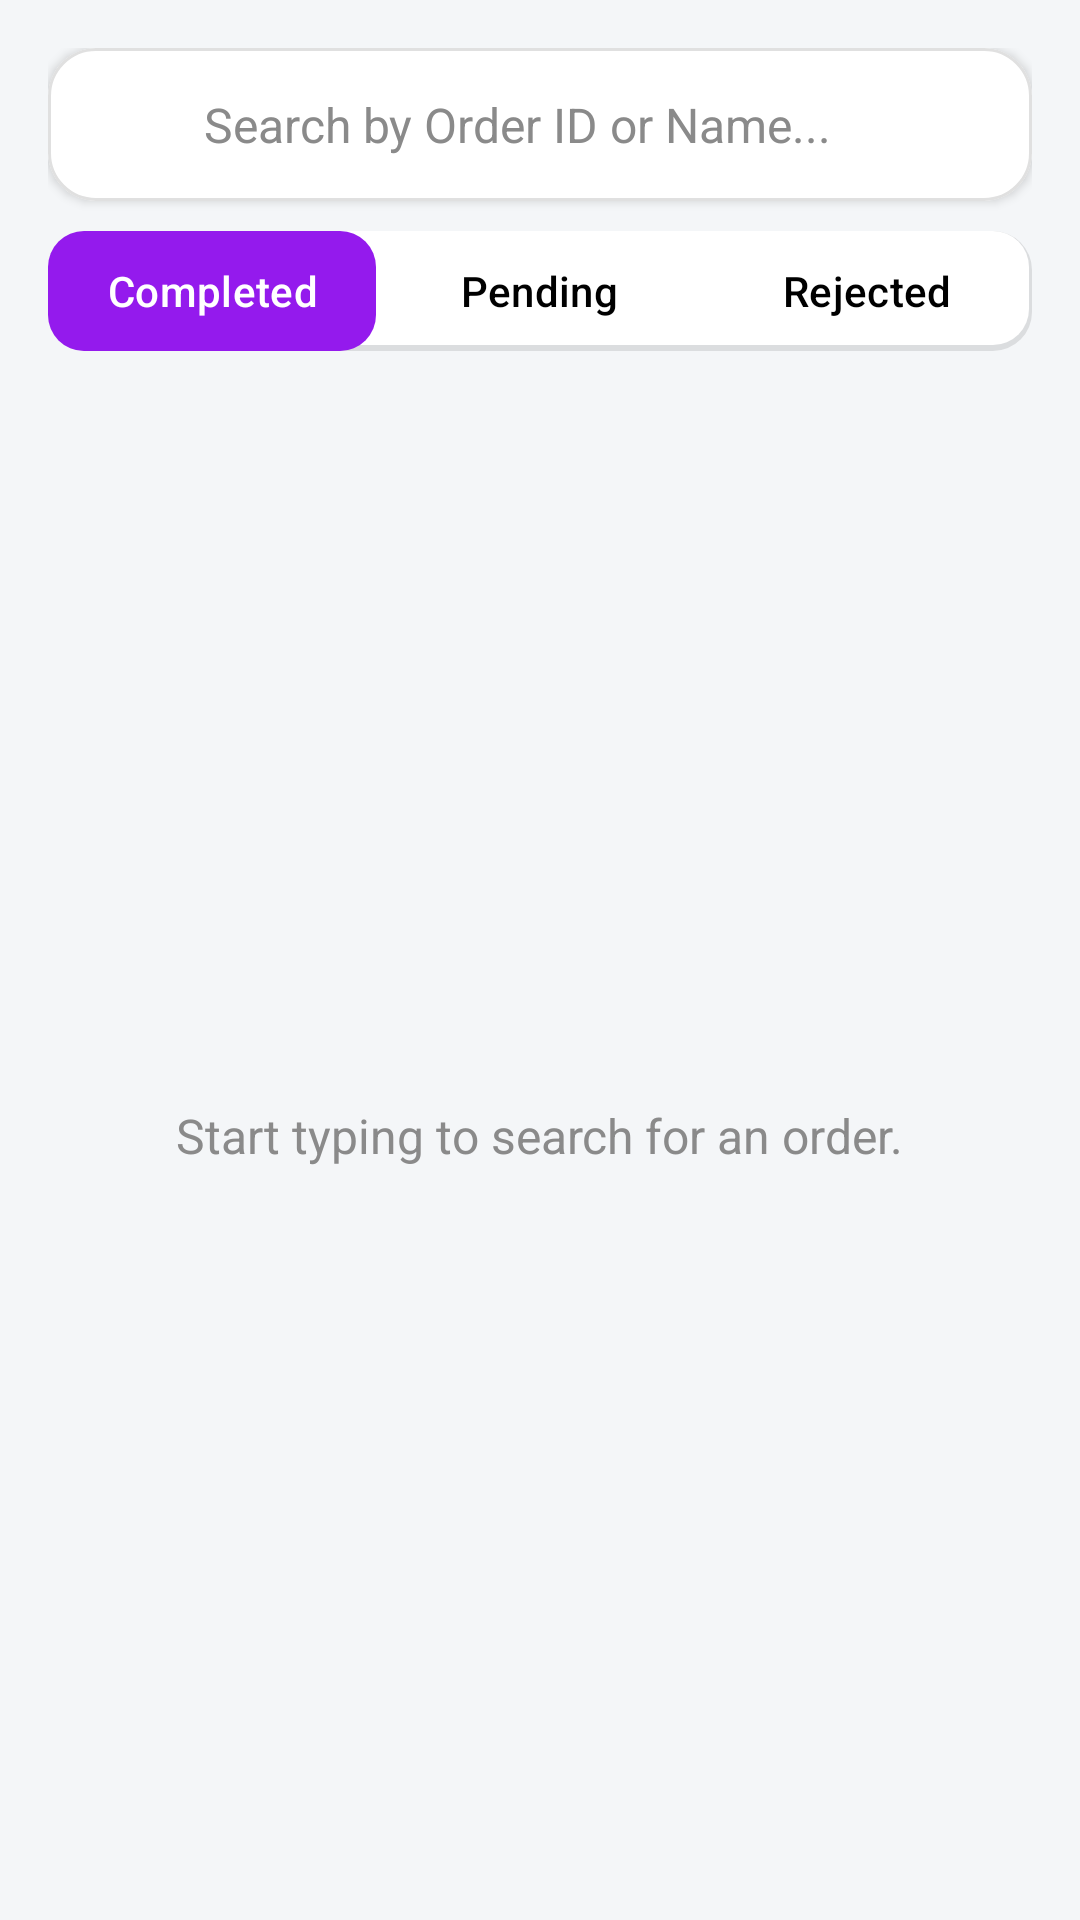

Produce the Android XML layout that renders to this screen, including the resource entries it uses.
<!-- AndroidManifest.xml: application theme Theme.EZPrint -->
<!-- res/layout/fragment_search_order.xml -->
<?xml version="1.0" encoding="utf-8"?>
<androidx.constraintlayout.widget.ConstraintLayout xmlns:android="http://schemas.android.com/apk/res/android"
    xmlns:app="http://schemas.android.com/apk/res-auto"
    xmlns:tools="http://schemas.android.com/tools"
    android:layout_width="match_parent"
    android:layout_height="match_parent"
    android:background="#F4F6F8"
    android:padding="16dp"
    tools:context=".SearchOrder">

    
    <com.google.android.material.card.MaterialCardView
        android:id="@+id/search_bar_card"
        android:layout_width="0dp"
        android:layout_height="wrap_content"
        app:cardBackgroundColor="@color/white"
        app:cardCornerRadius="16dp"
        app:cardElevation="2dp"
        app:strokeColor="#E0E0E0"
        app:strokeWidth="1dp"
        app:layout_constraintTop_toTopOf="parent"
        app:layout_constraintStart_toStartOf="parent"
        app:layout_constraintEnd_toEndOf="parent">

        <RelativeLayout
            android:layout_width="match_parent"
            android:layout_height="wrap_content"
            android:padding="8dp">

            <ImageView
                android:id="@+id/search_icon_image"
                android:layout_width="24dp"
                android:layout_height="24dp"
                android:layout_marginStart="8dp"
                android:layout_centerVertical="true"
                android:src="@drawable/ic_search"
                app:tint="@color/gray" />

            <EditText
                android:id="@+id/search_edit_text"
                android:layout_width="match_parent"
                android:layout_height="35dp"
                android:layout_toEndOf="@id/search_icon_image"
                android:layout_centerVertical="true"
                android:layout_marginStart="12dp"
                android:hint="Search by Order ID or Name..."
                android:textColorHint="@color/gray"
                android:background="@null"
                android:imeOptions="actionSearch"
                android:inputType="text"
                android:maxLines="1"
                android:textSize="16sp"/>

        </RelativeLayout>
    </com.google.android.material.card.MaterialCardView>

    
    <com.google.android.material.tabs.TabLayout
        android:id="@+id/filter_tabs"
        android:layout_width="0dp"
        android:layout_height="40dp"
        android:layout_marginStart="0dp"
        android:layout_marginTop="10dp"
        android:layout_marginEnd="0dp"
        android:background="@drawable/search_icon_background"
        app:tabBackground="@drawable/tab_selector"
        app:tabGravity="fill"
        app:tabIndicatorHeight="0dp"
        app:tabMode="fixed"
        app:tabSelectedTextColor="@color/white"
        app:tabTextColor="@color/black"
        app:layout_constraintEnd_toEndOf="parent"
        app:layout_constraintStart_toStartOf="parent"
        app:layout_constraintTop_toBottomOf="@id/search_bar_card">

        <com.google.android.material.tabs.TabItem
            android:layout_width="wrap_content"
            android:layout_height="wrap_content"
            android:text="Completed" />
        <com.google.android.material.tabs.TabItem
            android:layout_width="wrap_content"
            android:layout_height="wrap_content"
            android:text="Pending" />
        <com.google.android.material.tabs.TabItem
            android:layout_width="wrap_content"
            android:layout_height="wrap_content"
            android:text="Rejected" />
    </com.google.android.material.tabs.TabLayout>

    
    <FrameLayout
        android:layout_width="0dp"
        android:layout_height="0dp"
        android:layout_marginTop="16dp"
        app:layout_constraintTop_toBottomOf="@id/filter_tabs"
        app:layout_constraintStart_toStartOf="parent"
        app:layout_constraintEnd_toEndOf="parent"
        app:layout_constraintBottom_toBottomOf="parent">

        <androidx.recyclerview.widget.RecyclerView
            android:id="@+id/search_results_recycler_view"
            android:layout_width="match_parent"
            android:layout_height="match_parent"
            android:visibility="gone"
            android:paddingBottom="80dp"
            tools:listitem="@layout/item_order"
            tools:visibility="visible"/>

        <TextView
            android:id="@+id/search_message_text"
            android:layout_width="wrap_content"
            android:layout_height="wrap_content"
            android:text="Start typing to search for an order."
            android:textSize="16sp"
            android:textColor="@color/gray"
            android:layout_gravity="center"
            android:visibility="visible"/>

        <ProgressBar
            android:id="@+id/search_loading_spinner"
            android:layout_width="wrap_content"
            android:layout_height="wrap_content"
            android:layout_gravity="center"
            android:visibility="gone"/>
    </FrameLayout>

</androidx.constraintlayout.widget.ConstraintLayout>
<!-- res/layout/item_order.xml (included above) -->
<?xml version="1.0" encoding="utf-8"?>
<RelativeLayout xmlns:android="http://schemas.android.com/apk/res/android"
    xmlns:tools="http://schemas.android.com/tools"
    android:layout_width="match_parent"
    android:layout_height="wrap_content"
    android:paddingTop="12dp"
    android:paddingBottom="12dp"
    android:paddingStart="5dp"
    android:paddingEnd="5dp"
    android:background="?attr/selectableItemBackground"
    android:clickable="true"
    android:focusable="true">

    <ImageView
        android:id="@+id/order_icon"
        android:layout_width="42dp"
        android:layout_height="42dp"
        android:layout_centerVertical="true"
        android:layout_alignParentStart="true"
        tools:src="@drawable/ic_order_1"/>

    <LinearLayout
        android:layout_width="wrap_content"
        android:layout_height="wrap_content"
        android:layout_toEndOf="@id/order_icon"
        android:layout_toStartOf="@id/amount_layout"
        android:layout_centerVertical="true"
        android:layout_marginStart="10dp"
        android:orientation="vertical">

        <TextView
            android:id="@+id/order_title"
            android:layout_width="match_parent"
            android:layout_height="wrap_content"
            android:textColor="@color/black"
            android:textStyle="bold"
            android:textSize="16sp"
            android:singleLine="true"
            android:ellipsize="end"
            tools:text="--"/>

        <TextView
            android:id="@+id/order_subtitle"
            android:layout_width="wrap_content"
            android:layout_height="wrap_content"
            android:textColor="@color/gray"
            android:layout_marginTop="5dp"
            tools:text="--"/>
    </LinearLayout>

    <LinearLayout
        android:id="@+id/amount_layout"
        android:layout_width="wrap_content"
        android:layout_height="wrap_content"
        android:layout_alignParentEnd="true"
        android:layout_centerVertical="true"
        android:gravity="end"
        android:orientation="vertical">

        <TextView
            android:id="@+id/order_amount"
            android:layout_width="wrap_content"
            android:layout_height="wrap_content"
            android:textColor="@color/black"
            android:paddingRight="15dp"
            android:textSize="16sp"
            tools:text="--"/>

        <TextView
            android:id="@+id/order_status"
            android:layout_width="wrap_content"
            android:layout_height="wrap_content"
            android:layout_marginTop="4dp"
            android:paddingStart="10dp"
            android:paddingTop="4dp"
            android:paddingEnd="10dp"
            android:paddingBottom="4dp"
            android:textSize="12sp"
            android:textStyle="bold"
            tools:text="Completed"
            tools:background="@drawable/status_background_completed"
            tools:textColor="@color/white"/>
    </LinearLayout>
</RelativeLayout>
<!-- resources referenced by this layout -->
<resources>
  <color name="black">#FF000000</color>
  <color name="gray">#8A8A8A</color>
  <color name="white">#FFFFFFFF</color>
  <!-- drawable ic_order_1: png bitmap (drawable, 28637 bytes) -->
  <!-- drawable search_icon_background (drawable) -->
  <?xml version="1.0" encoding="utf-8"?>
  <layer-list xmlns:android="http://schemas.android.com/apk/res/android">
  
      
      
      <item>
          <shape android:shape="rectangle">
              <solid android:color="#1A000000" /> 
              <corners android:radius="13dp" />
          </shape>
      </item>
  
      
      
      <item android:bottom="2dp" android:right="1dp">
          <shape android:shape="rectangle">
              <solid android:color="@android:color/white" />
              <corners android:radius="12dp" />
          </shape>
      </item>
  
  </layer-list>
  <!-- drawable status_background_completed (drawable) -->
  <shape xmlns:android="http://schemas.android.com/apk/res/android"
      android:shape="rectangle">
      <solid android:color="#00F40C" /> 
      <corners android:radius="8dp" />
  </shape>
  <!-- drawable tab_selector (drawable) -->
  <selector xmlns:android="http://schemas.android.com/apk/res/android">
      
      <item android:drawable="@drawable/tab_selected_background" android:state_selected="true"/>
      
      <item android:drawable="@drawable/tab_unselected_background"/>
  </selector>
  <style name="Theme.EZPrint" parent="Base.Theme.EZPrint" />
  <!-- drawable tab_selected_background (drawable) -->
  <shape xmlns:android="http://schemas.android.com/apk/res/android"
      android:shape="rectangle">
      <solid android:color="@color/primaryPurple" />
      <corners android:radius="12dp" />
  </shape>
  <!-- drawable tab_unselected_background (drawable) -->
  <shape xmlns:android="http://schemas.android.com/apk/res/android"
      android:shape="rectangle">
      <solid android:color="@android:color/transparent" />
      <corners android:radius="12dp" />
  </shape>
  <style name="Base.Theme.EZPrint" parent="Theme.Material3.DayNight.NoActionBar">
          
          
      </style>
  <color name="primaryPurple">#941AED</color>
</resources>
